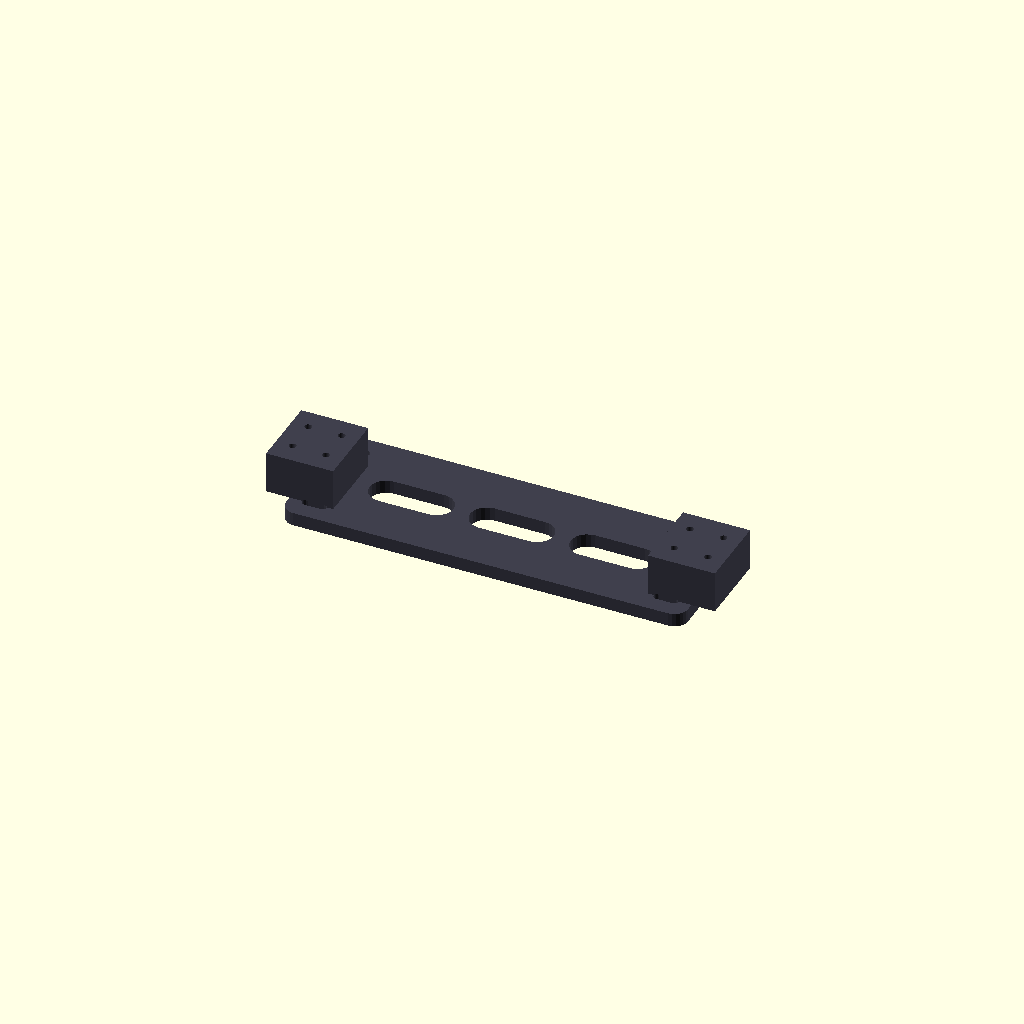
Cell 1: the model at its default parameters.
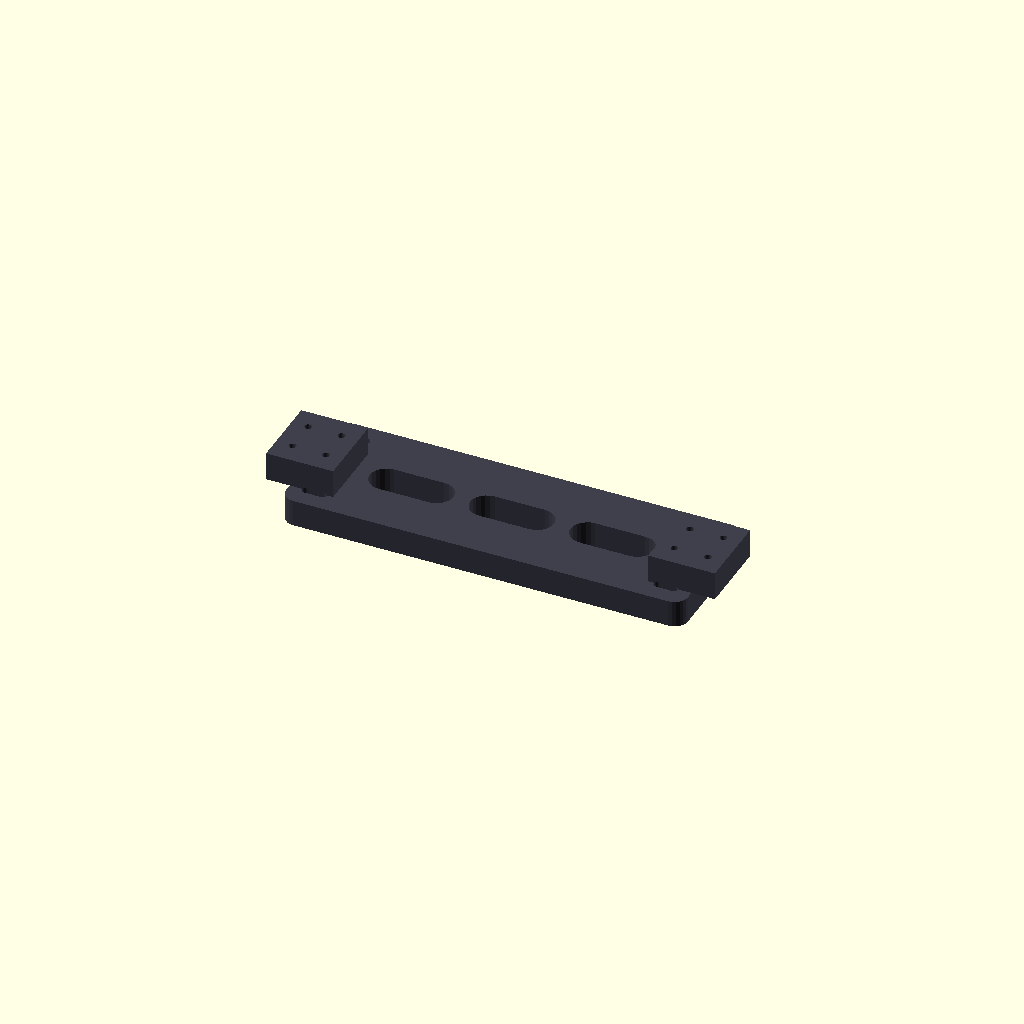
Cell 2: the same model with BASE_HEIGHT = 16.
All cells are drawn from one camera (rotation 55°, 0°, 25°, orthographic, colour scheme Cornfield), so only the parameter changes between them.
OpenSCAD source file 3d_design_agent/wave_ocean_v10/vertical_slats_final/parts/base_plate.scad:
/*
 * BASE PLATE - Simple Structural Foundation
 *
 * FEATURES:
 * - Supports bearing blocks at ends
 * - Thin profile - no guidance grooves needed
 * - Slats self-align through overlap + cam contact
 * - End caps on cam prevent X drift
 *
 * Print: 1x
 * Orientation: Flat
 */

include <../common.scad>

$fn = 32;

// ============================================
// BASE DIMENSIONS (simplified)
// ============================================

// Thin base - just structural support
BASE_HEIGHT = 8;                          // Much thinner without T-slots

// Width in Y to support the wave area
BASE_Y_FRONT = LAYER_Y_OFFSET[0] - 20;    // ~-35mm
BASE_Y_BACK = LAYER_Y_OFFSET[NUM_LAYERS-1] + 30;  // ~+45mm (extra for bearing blocks)
BASE_TOTAL_DEPTH = BASE_Y_BACK - BASE_Y_FRONT;

// ============================================
// MAIN BASE PLATE MODULE
// ============================================

module base_plate() {
    difference() {
        union() {
            // Main plate body
            plate_body();

            // Bearing block support pedestals
            bearing_pedestals();
        }

        // Bearing block mounting holes
        bearing_block_holes();

        // Corner mounting slots
        corner_slots();

        // Weight reduction cutouts
        weight_reduction();
    }
}

// ============================================
// PLATE BODY
// ============================================

module plate_body() {
    // Simple rounded rectangle
    hull() {
        for (x = [-BASE_LENGTH/2 + 8, BASE_LENGTH/2 - 8]) {
            for (y = [BASE_Y_FRONT + 8, BASE_Y_BACK - 8]) {
                translate([x, y, 0])
                    cylinder(r = 8, h = BASE_HEIGHT, $fn = 24);
            }
        }
    }
}

// ============================================
// BEARING PEDESTALS
// ============================================

module bearing_pedestals() {
    // Raised blocks under bearing blocks
    pedestal_width = BB_WIDTH + 10;
    pedestal_depth = BB_DEPTH + 10;
    pedestal_height = BB_Z - BASE_HEIGHT;  // Height to reach BB_Z

    for (bb_x = [BB_LEFT_X, BB_RIGHT_X]) {
        translate([bb_x - pedestal_width/2, -pedestal_depth/2, BASE_HEIGHT])
            cube([pedestal_width, pedestal_depth, pedestal_height]);
    }
}

// ============================================
// BEARING BLOCK MOUNTING HOLES
// ============================================

module bearing_block_holes() {
    hole_spacing_x = 20;
    hole_spacing_y = 20;

    for (bb_x = [BB_LEFT_X, BB_RIGHT_X]) {
        for (dx = [-hole_spacing_x/2, hole_spacing_x/2]) {
            for (dy = [-hole_spacing_y/2, hole_spacing_y/2]) {
                translate([bb_x + dx, dy, -1])
                    cylinder(d = M4_HOLE, h = BASE_HEIGHT + BB_Z + 2, $fn = 24);
            }
        }
    }
}

// ============================================
// CORNER MOUNTING SLOTS
// ============================================

module corner_slots() {
    slot_length = 10;

    for (x_sign = [-1, 1]) {
        for (y_val = [BASE_Y_FRONT + 12, BASE_Y_BACK - 12]) {
            translate([x_sign * (BASE_LENGTH/2 - 20), y_val, -1])
            hull() {
                cylinder(d = 4.5, h = BASE_HEIGHT + 2, $fn = 16);
                translate([x_sign * slot_length, 0, 0])
                    cylinder(d = 4.5, h = BASE_HEIGHT + 2, $fn = 16);
            }
        }
    }
}

// ============================================
// WEIGHT REDUCTION
// ============================================

module weight_reduction() {
    // Oval cutouts in center area (away from pedestals)
    if (BASE_LENGTH > 150) {
        for (x = [-60, 0, 60]) {
            translate([x, (BASE_Y_FRONT + BASE_Y_BACK)/2, -1])
            hull() {
                translate([-15, 0, 0]) cylinder(d = 20, h = BASE_HEIGHT + 2, $fn = 24);
                translate([15, 0, 0]) cylinder(d = 20, h = BASE_HEIGHT + 2, $fn = 24);
            }
        }
    }
}

// ============================================
// RENDER
// ============================================

color(C_BASE)
base_plate();

// ============================================
// VERIFICATION
// ============================================

echo("=== BASE PLATE VERIFICATION (SIMPLIFIED) ===");
echo(str("Size: ", BASE_LENGTH, " x ", BASE_TOTAL_DEPTH, " x ", BASE_HEIGHT, "mm"));
echo(str("Y range: ", BASE_Y_FRONT, " to ", BASE_Y_BACK));
echo("");
echo("NOTE: No guidance grooves - slats self-align via:");
echo("  - Overlap between layers");
echo("  - Cam contact (followers ride on cam)");
echo("  - Cam end caps (prevent X drift)");
Parameter table extracted from the source (name, type, default, range or options):
BASE_HEIGHT: number, default 8
